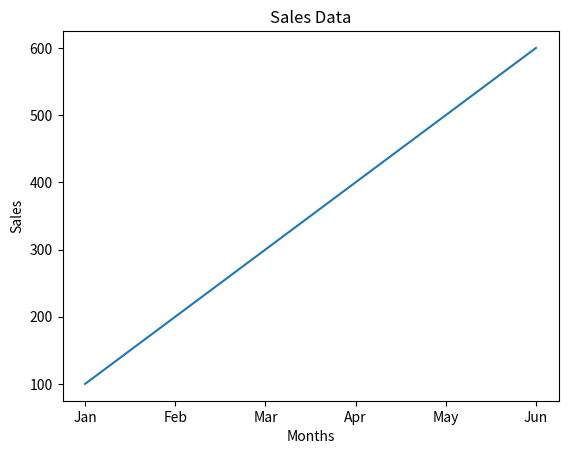
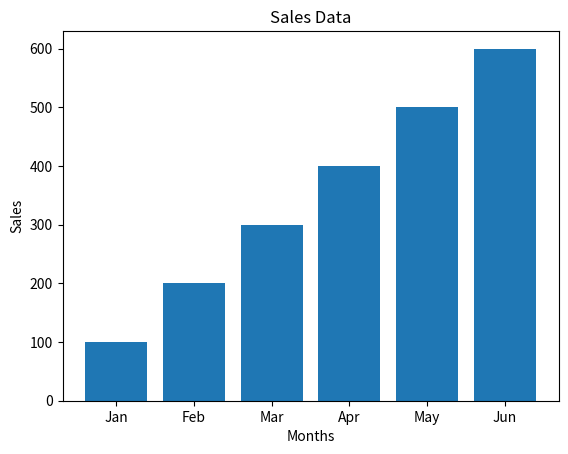
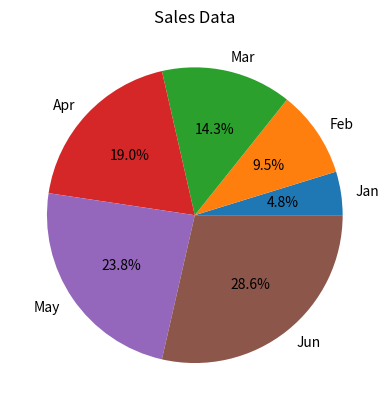
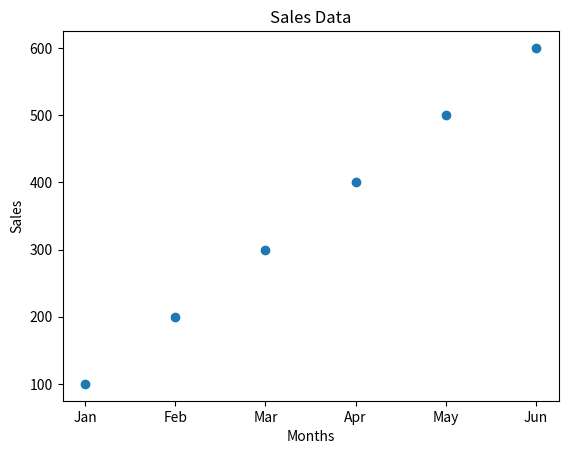

Here is the Python script that generated these plots, in order:
# import numpy as np
# arr = np.array([1, 2, 3, 4, 5])
# print(arr)
# # floor and ceiling operations,math
# import math 
# print(math.floor(16.00))

# import math
# print(math.ceil(16.00))
# # random number generation
# import random
# print(random.randint(1, 100))
# # datatime module
# from datetime import date, datetime, time
# print(datetime.now())

# from datetime import datetime
# print(date.today())

# from datetime import datetime
# print("current date and time:", datetime.now())

# # import os 
# # print(os)
# import numpy as np
# arr = np.array([1, 2, 3, 4, 5])
# print(arr.max())

# import numpy as np
# arr = np.array([1, 2, -3, 4, 5])
# print(arr.min())

# import numpy as np
# arr = np.array([1, 2, -3, 4, 5])
# print(arr.mean())

# matrix
# import numpy as np
# arr = np.array([1, 2, 3, 4, 5, 6, 7, 12,])
# print(arr.reshape(4, 2))
# # element-wise addition of two arrays,multiplication,subtraction
# import numpy as np
# arr1 = np.array([1, 2, 3, 4, 5])
# arr2 = np.array([6, 7, 8, 9, 10])
# print(arr1 + arr2)
# print(arr1 * arr2)
# print(arr1 - arr2)
# print(arr1 / arr2)
# sum of two arrays
# import numpy as np
# arr1 = np.array([1, 2, 3, 4, 5])
# arr2 = np.array([6, 7, 8, 9, 10])
# print (np.sum(arr1))
# print (np.sum(arr2))



# pandas
import pandas as pd
data = {'Name': ['anjali', 'mannat', 'rama', 'asha'],
        'Age': [21, 21, 24, 22]}
df = pd.DataFrame(data)
print(df)

# pandas
import pandas as pd
data = {'Name': ['anjali', 'mannat', 'rama', 'asha'],
        'Age': [21, 21, 24, 22]}
df = pd.DataFrame(data)
print(df['Name'])

# pandas
import pandas as pd
data = {'Name': ['anjali', 'mannat', 'rama', 'asha'],
        'Age': [21, 21, 24, 22]}
df = pd.DataFrame(data)
print(df['Age'])

# pandas filter
import pandas as pd
data = {'Name': ['anjali', 'mannat', 'rama', 'asha'],
        'Age': [21, 21, 24, 22]}
df = pd.DataFrame(data)
print(df[df['Age']>21]) # it will filter the data and return only those rows where the age is greater than 21

# pandas mean age
import pandas as pd
data = {'Name': ['anjali', 'mannat', 'rama', 'asha'],
        'Age': [21, 21, 24, 22]}
df = pd.DataFrame(data)
print(df['Age'].mean())

# pandas maximum age
import pandas as pd
data = {'Name': ['anjali', 'mannat', 'rama', 'asha'],
        'Age': [21, 21, 24, 22]}
df = pd.DataFrame(data)
print(df['Age'].max())


# matplotlib
# line plot
import matplotlib.pyplot as plt
months = ['Jan', 'Feb', 'Mar', 'Apr', 'May', 'Jun']
sales = [100, 200, 300, 400, 500, 600]
plt.plot(months, sales)
plt.xlabel('Months')
plt.ylabel('Sales')
plt.title('Sales Data')
plt.show()
# bar chart
import matplotlib.pyplot as plt
months = ['Jan', 'Feb', 'Mar', 'Apr', 'May', 'Jun']
sales = [100, 200, 300, 400, 500, 600]
plt.bar(months, sales)
plt.xlabel('Months')
plt.ylabel('Sales')
plt.title('Sales Data')
plt.show()
# pie chart
import matplotlib.pyplot as plt
months = ['Jan', 'Feb', 'Mar', 'Apr', 'May', 'Jun']
sales = [100, 200, 300, 400, 500, 600]
plt.pie(sales, labels=months, autopct='%1.1f%%')
plt.title('Sales Data')
plt.show()
# scatter plot
import matplotlib.pyplot as plt
months = ['Jan', 'Feb', 'Mar', 'Apr', 'May', 'Jun']
sales = [100, 200, 300, 400, 500, 600]
plt.scatter(months, sales)
plt.xlabel('Months')
plt.ylabel('Sales')
plt.title('Sales Data')
plt.show()
